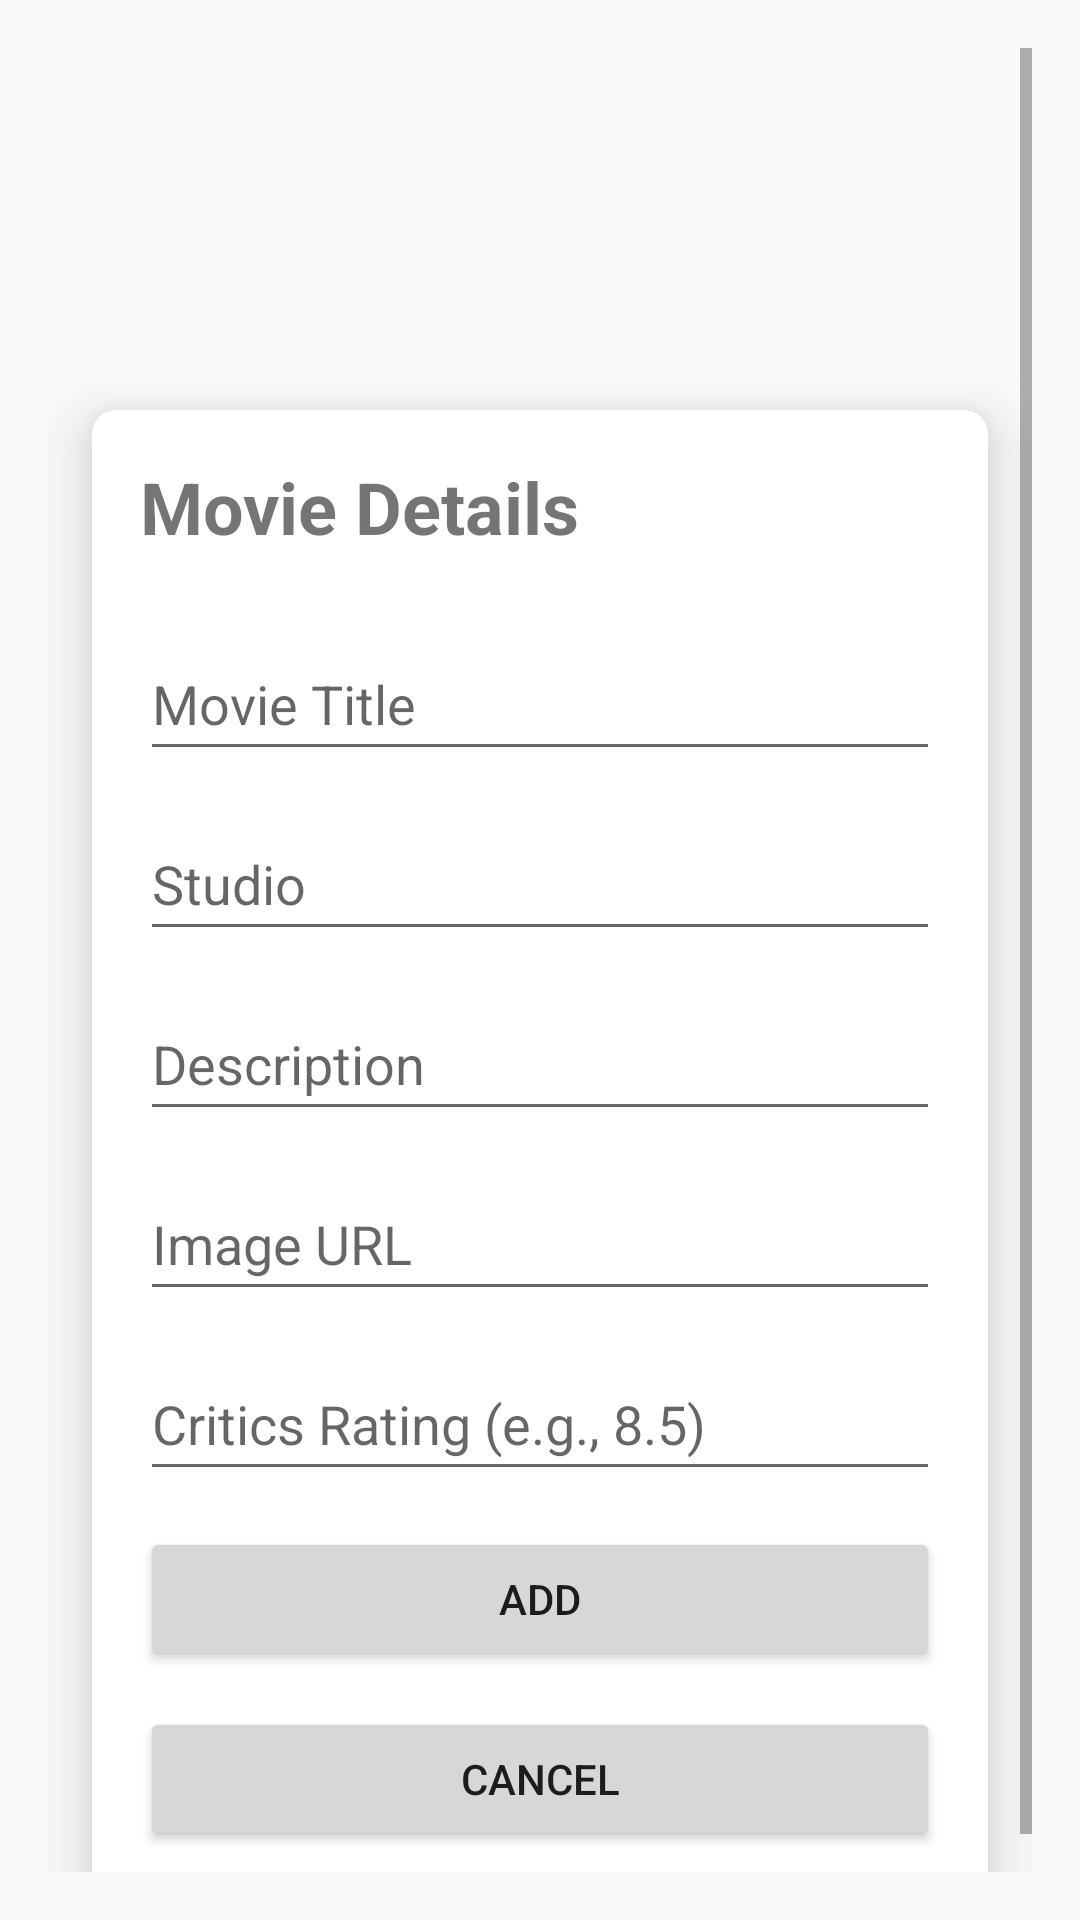

Layout XML and referenced resources for this Android screen:
<!-- AndroidManifest.xml: application theme Theme.FavoriteMovieApp -->
<!-- res/layout/activity_add_edit.xml -->
<?xml version="1.0" encoding="utf-8"?>

<ScrollView
    xmlns:android="http://schemas.android.com/apk/res/android"
    xmlns:app="http://schemas.android.com/apk/res-auto"
    android:layout_width="match_parent"
    android:layout_height="match_parent"
    android:padding="16dp">

    <androidx.cardview.widget.CardView
        android:layout_width="match_parent"
        android:layout_height="wrap_content"
        android:layout_marginTop="100dp"
        app:cardCornerRadius="8dp"
        app:cardElevation="12dp"
        app:cardUseCompatPadding="true">

        <LinearLayout
            android:layout_width="match_parent"
            android:layout_height="wrap_content"
            android:orientation="vertical"
            android:padding="16dp">

            <TextView
                android:id="@+id/textViewAddEditTitle"
                android:layout_width="wrap_content"
                android:layout_height="wrap_content"
                android:text="Movie Details"
                android:textSize="24sp"
                android:textStyle="bold"
                android:layout_marginBottom="24dp" />

            <EditText
                android:id="@+id/titleEdit"
                android:layout_width="match_parent"
                android:layout_height="wrap_content"
                android:layout_marginBottom="12dp"
                android:hint="Movie Title"
                android:minHeight="48dp" />

            <EditText
                android:id="@+id/studioEdit"
                android:layout_width="match_parent"
                android:layout_height="wrap_content"
                android:layout_marginBottom="12dp"
                android:hint="Studio"
                android:minHeight="48dp" />

            <EditText
                android:id="@+id/descEdit"
                android:layout_width="match_parent"
                android:layout_height="wrap_content"
                android:layout_marginBottom="12dp"
                android:hint="Description"
                android:minHeight="48dp" />

            <EditText
                android:id="@+id/posterEdit"
                android:layout_width="match_parent"
                android:layout_height="wrap_content"
                android:layout_marginBottom="12dp"
                android:hint="Image URL"
                android:minHeight="48dp" />

            <EditText
                android:id="@+id/ratingEdit"
                android:layout_width="match_parent"
                android:layout_height="wrap_content"
                android:layout_marginBottom="12dp"
                android:hint="Critics Rating (e.g., 8.5)"
                android:inputType="numberDecimal"
                android:minHeight="48dp" />

            <Button
                android:id="@+id/submitButton"
                android:layout_width="match_parent"
                android:layout_height="wrap_content"
                android:text="Add"
                android:layout_marginBottom="12dp" />

            <Button
                android:id="@+id/cancelButton"
                android:layout_width="match_parent"
                android:layout_height="wrap_content"
                android:text="Cancel" />

        </LinearLayout>
    </androidx.cardview.widget.CardView>
</ScrollView>
<!-- resources referenced by this layout -->
<resources>
  <style name="Theme.FavoriteMovieApp" parent="Theme.AppCompat.Light.DarkActionBar">
          
          <item name="colorPrimary">@color/purple_500</item>
          <item name="colorPrimaryDark">@color/purple_700</item>
          <item name="colorAccent">@color/teal_200</item>
      </style>
  <!-- not gathered from this repository: default colours our renderer supplied (Android Studio template values) -->
  <color name="purple_500">#FF6200EE</color>
  <color name="purple_700">#FF3700B3</color>
  <color name="teal_200">#FF03DAC5</color>
</resources>
